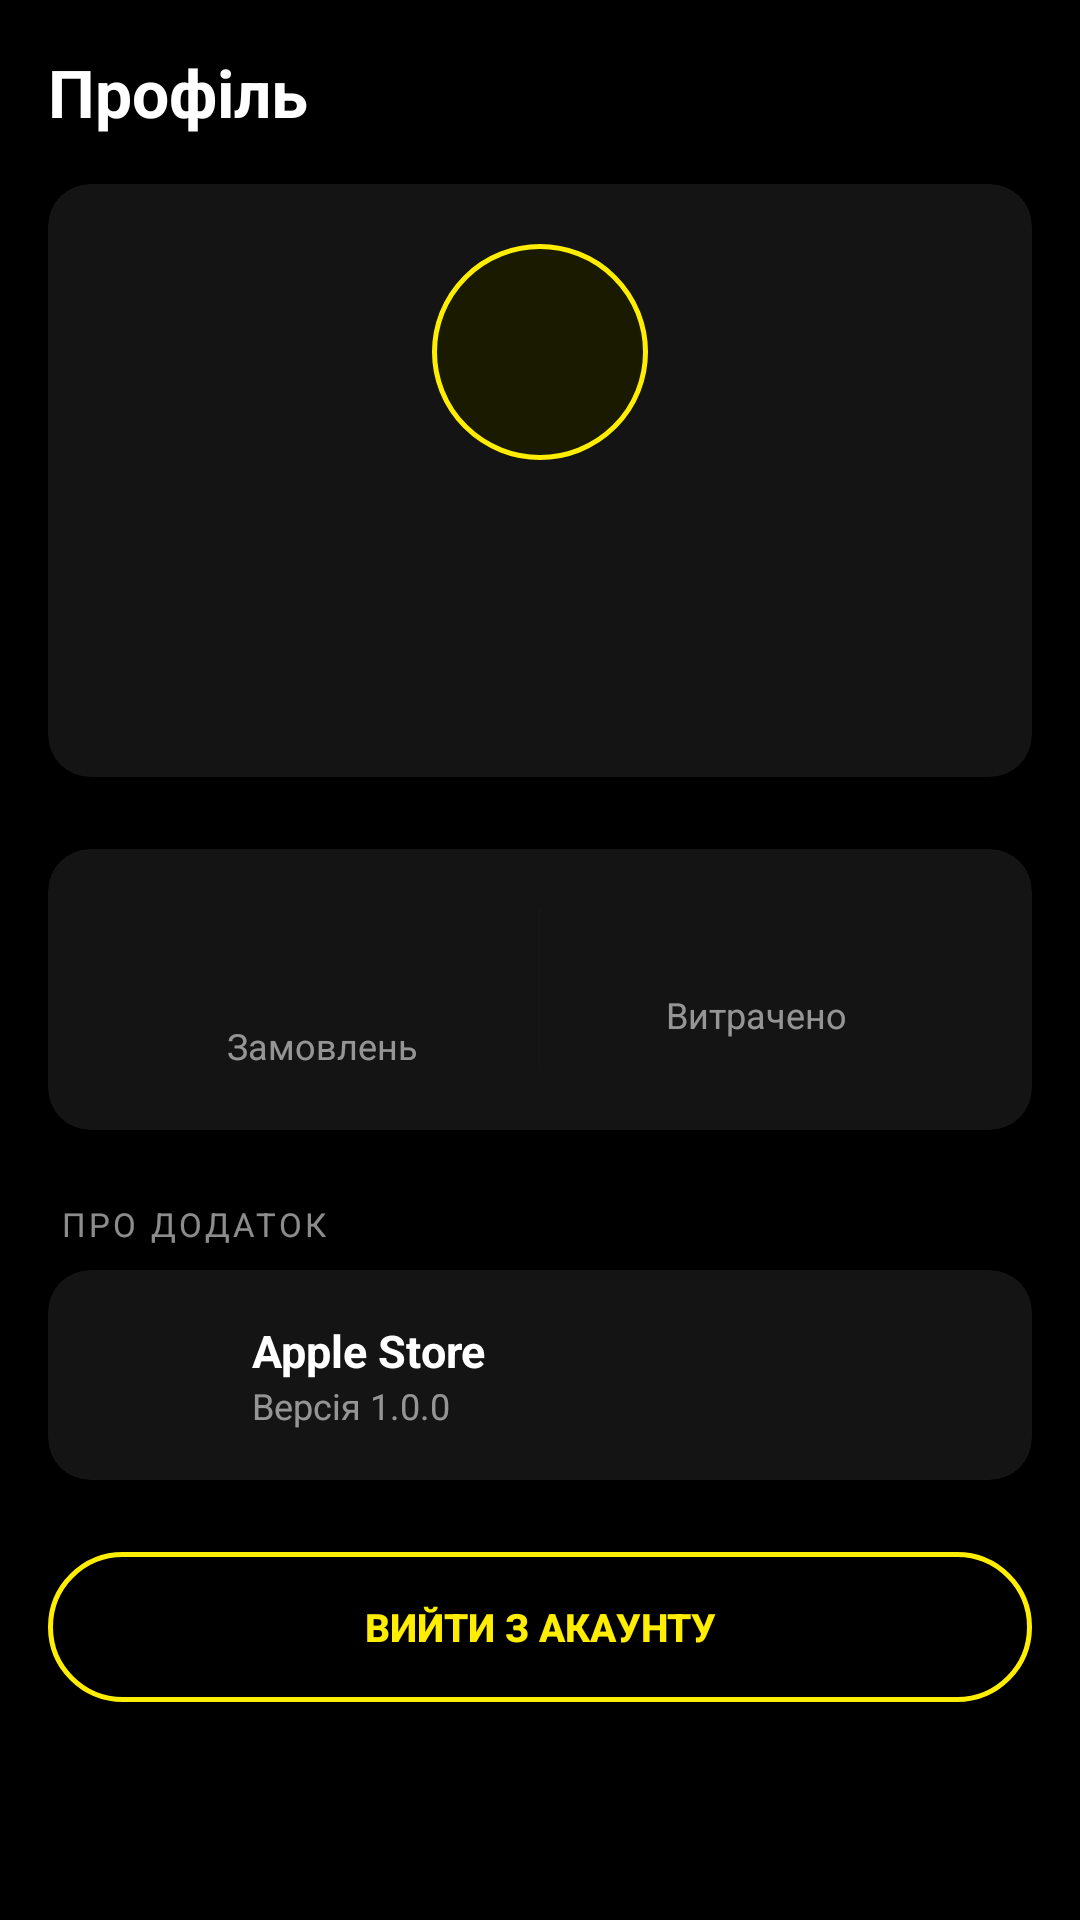

Here is an Android app screen rendered from its layout file. Give the layout XML and the strings, colors and styles it references.
<!-- AndroidManifest.xml: application theme Theme.AppleStore -->
<!-- res/layout/fragment_client_settings.xml -->
<?xml version="1.0" encoding="utf-8"?>
<ScrollView
    xmlns:android="http://schemas.android.com/apk/res/android"
    android:layout_width="match_parent"
    android:layout_height="match_parent"
    android:background="@color/background">

    <LinearLayout
        android:layout_width="match_parent"
        android:layout_height="wrap_content"
        android:orientation="vertical">

        <TextView
            android:layout_width="match_parent"
            android:layout_height="wrap_content"
            android:text="Профіль"
            android:textColor="@color/text_primary"
            android:textSize="22sp"
            android:textStyle="bold"
            android:padding="16dp"/>

        
        <androidx.cardview.widget.CardView
            xmlns:app="http://schemas.android.com/apk/res-auto"
            android:layout_width="match_parent"
            android:layout_height="wrap_content"
            android:layout_marginStart="16dp"
            android:layout_marginEnd="16dp"
            android:layout_marginBottom="24dp"
            app:cardBackgroundColor="@color/surface"
            app:cardCornerRadius="14dp"
            app:cardElevation="0dp">

            <LinearLayout
                android:layout_width="match_parent"
                android:layout_height="wrap_content"
                android:orientation="vertical"
                android:padding="20dp"
                android:gravity="center">

                
                <TextView
                    android:id="@+id/tvAvatar"
                    android:layout_width="72dp"
                    android:layout_height="72dp"
                    android:background="@drawable/bg_avatar"
                    android:gravity="center"
                    android:textColor="@color/accent"
                    android:textSize="26sp"
                    android:textStyle="bold"
                    android:layout_marginBottom="12dp"/>

                
                <TextView
                    android:id="@+id/tvName"
                    android:layout_width="wrap_content"
                    android:layout_height="wrap_content"
                    android:textColor="@color/text_primary"
                    android:textSize="20sp"
                    android:textStyle="bold"
                    android:layout_marginBottom="6dp"/>

                
                <TextView
                    android:id="@+id/tvPhone"
                    android:layout_width="wrap_content"
                    android:layout_height="wrap_content"
                    android:textColor="@color/accent"
                    android:textSize="14sp"
                    android:layout_marginBottom="4dp"/>

                
                <TextView
                    android:id="@+id/tvEmail"
                    android:layout_width="wrap_content"
                    android:layout_height="wrap_content"
                    android:textColor="@color/text_secondary"
                    android:textSize="13sp"/>

            </LinearLayout>
        </androidx.cardview.widget.CardView>

        
        <androidx.cardview.widget.CardView
            xmlns:app="http://schemas.android.com/apk/res-auto"
            android:layout_width="match_parent"
            android:layout_height="wrap_content"
            android:layout_marginStart="16dp"
            android:layout_marginEnd="16dp"
            android:layout_marginBottom="24dp"
            app:cardBackgroundColor="@color/surface"
            app:cardCornerRadius="14dp"
            app:cardElevation="0dp">

            <LinearLayout
                android:layout_width="match_parent"
                android:layout_height="wrap_content"
                android:orientation="horizontal"
                android:padding="20dp">

                
                <LinearLayout
                    android:layout_width="0dp"
                    android:layout_height="wrap_content"
                    android:layout_weight="1"
                    android:orientation="vertical"
                    android:gravity="center">

                    <TextView
                        android:id="@+id/tvOrdersCount"
                        android:layout_width="wrap_content"
                        android:layout_height="wrap_content"
                        android:textColor="@color/accent"
                        android:textSize="28sp"
                        android:textStyle="bold"/>

                    <TextView
                        android:layout_width="wrap_content"
                        android:layout_height="wrap_content"
                        android:text="Замовлень"
                        android:textColor="@color/text_secondary"
                        android:textSize="12sp"/>

                </LinearLayout>

                
                <View
                    android:layout_width="1dp"
                    android:layout_height="match_parent"
                    android:background="@color/divider"/>

                
                <LinearLayout
                    android:layout_width="0dp"
                    android:layout_height="wrap_content"
                    android:layout_weight="1"
                    android:orientation="vertical"
                    android:gravity="center">

                    <TextView
                        android:id="@+id/tvTotalSpent"
                        android:layout_width="wrap_content"
                        android:layout_height="wrap_content"
                        android:textColor="@color/accent"
                        android:textSize="20sp"
                        android:textStyle="bold"/>

                    <TextView
                        android:layout_width="wrap_content"
                        android:layout_height="wrap_content"
                        android:text="Витрачено"
                        android:textColor="@color/text_secondary"
                        android:textSize="12sp"/>

                </LinearLayout>

            </LinearLayout>
        </androidx.cardview.widget.CardView>

        
        <TextView
            android:layout_width="wrap_content"
            android:layout_height="wrap_content"
            android:text="ПРО ДОДАТОК"
            android:textColor="@color/text_secondary"
            android:textSize="11sp"
            android:letterSpacing="0.1"
            android:paddingStart="20dp"
            android:paddingBottom="8dp"/>

        <androidx.cardview.widget.CardView
            xmlns:app="http://schemas.android.com/apk/res-auto"
            android:layout_width="match_parent"
            android:layout_height="wrap_content"
            android:layout_marginStart="16dp"
            android:layout_marginEnd="16dp"
            android:layout_marginBottom="24dp"
            app:cardBackgroundColor="@color/surface"
            app:cardCornerRadius="14dp"
            app:cardElevation="0dp">

            <LinearLayout
                android:layout_width="match_parent"
                android:layout_height="wrap_content"
                android:orientation="horizontal"
                android:padding="16dp"
                android:gravity="center_vertical">

                <LinearLayout
                    android:layout_width="38dp"
                    android:layout_height="38dp"
                    android:background="@drawable/bg_icon_yellow"
                    android:gravity="center">
                    <ImageView
                        android:layout_width="20dp"
                        android:layout_height="20dp"
                        android:src="@drawable/ic_info"
                        android:tint="@color/black"/>
                </LinearLayout>

                <LinearLayout
                    android:layout_width="0dp"
                    android:layout_height="wrap_content"
                    android:layout_weight="1"
                    android:orientation="vertical"
                    android:paddingStart="14dp">

                    <TextView
                        android:layout_width="wrap_content"
                        android:layout_height="wrap_content"
                        android:text="Apple Store"
                        android:textColor="@color/text_primary"
                        android:textSize="15sp"
                        android:textStyle="bold"/>

                    <TextView
                        android:layout_width="wrap_content"
                        android:layout_height="wrap_content"
                        android:text="Версія 1.0.0"
                        android:textColor="@color/text_secondary"
                        android:textSize="12sp"/>

                </LinearLayout>

            </LinearLayout>
        </androidx.cardview.widget.CardView>

        
        <Button
            android:id="@+id/btnLogout"
            android:layout_width="match_parent"
            android:layout_height="50dp"
            android:layout_marginStart="16dp"
            android:layout_marginEnd="16dp"
            android:layout_marginBottom="24dp"
            android:background="@drawable/bg_button_outline"
            android:text="ВИЙТИ З АКАУНТУ"
            android:textColor="@color/accent"
            android:textSize="13sp"
            android:textStyle="bold"/>

    </LinearLayout>
</ScrollView>
<!-- resources referenced by this layout -->
<resources>
  <color name="accent">#FFFFEE00</color>
  <color name="background">#FF000000</color>
  <color name="black">#FF000000</color>
  <color name="divider">#FF161616</color>
  <color name="surface">#FF141414</color>
  <color name="text_primary">#FFFFFFFF</color>
  <color name="text_secondary">#8CFFFFFF</color>
  <!-- drawable bg_avatar (drawable) -->
  <?xml version="1.0" encoding="utf-8"?>
  <shape xmlns:android="http://schemas.android.com/apk/res/android"
      android:shape="oval">
      <solid android:color="#1A1A00"/>
      <stroke android:width="1.5dp" android:color="@color/accent"/>
  </shape>
  <!-- drawable bg_button_outline (drawable) -->
  <?xml version="1.0" encoding="utf-8"?>
  <shape xmlns:android="http://schemas.android.com/apk/res/android"
      android:shape="rectangle">
      <solid android:color="#00000000"/>
      <stroke android:width="1.5dp" android:color="@color/accent"/>
      <corners android:radius="27dp"/>
  </shape>
  <style name="Theme.AppleStore" parent="Theme.MaterialComponents.DayNight.NoActionBar">
          <item name="colorPrimary">@color/accent</item>
          <item name="colorPrimaryVariant">@color/surface</item>
          <item name="colorOnPrimary">@color/black</item>
          <item name="colorSecondary">@color/accent</item>
          <item name="colorOnSecondary">@color/black</item>
          <item name="android:colorBackground">@color/background</item>
          <item name="colorSurface">@color/surface</item>
          <item name="colorOnSurface">@color/text_primary</item>
          <item name="android:statusBarColor">@color/background</item>
          <item name="android:navigationBarColor">@color/nav_background</item>
          <item name="android:windowLightStatusBar">false</item>
          <item name="android:textColor">@color/text_primary</item>
      </style>
  <color name="nav_background">#FF0D0D0D</color>
</resources>
